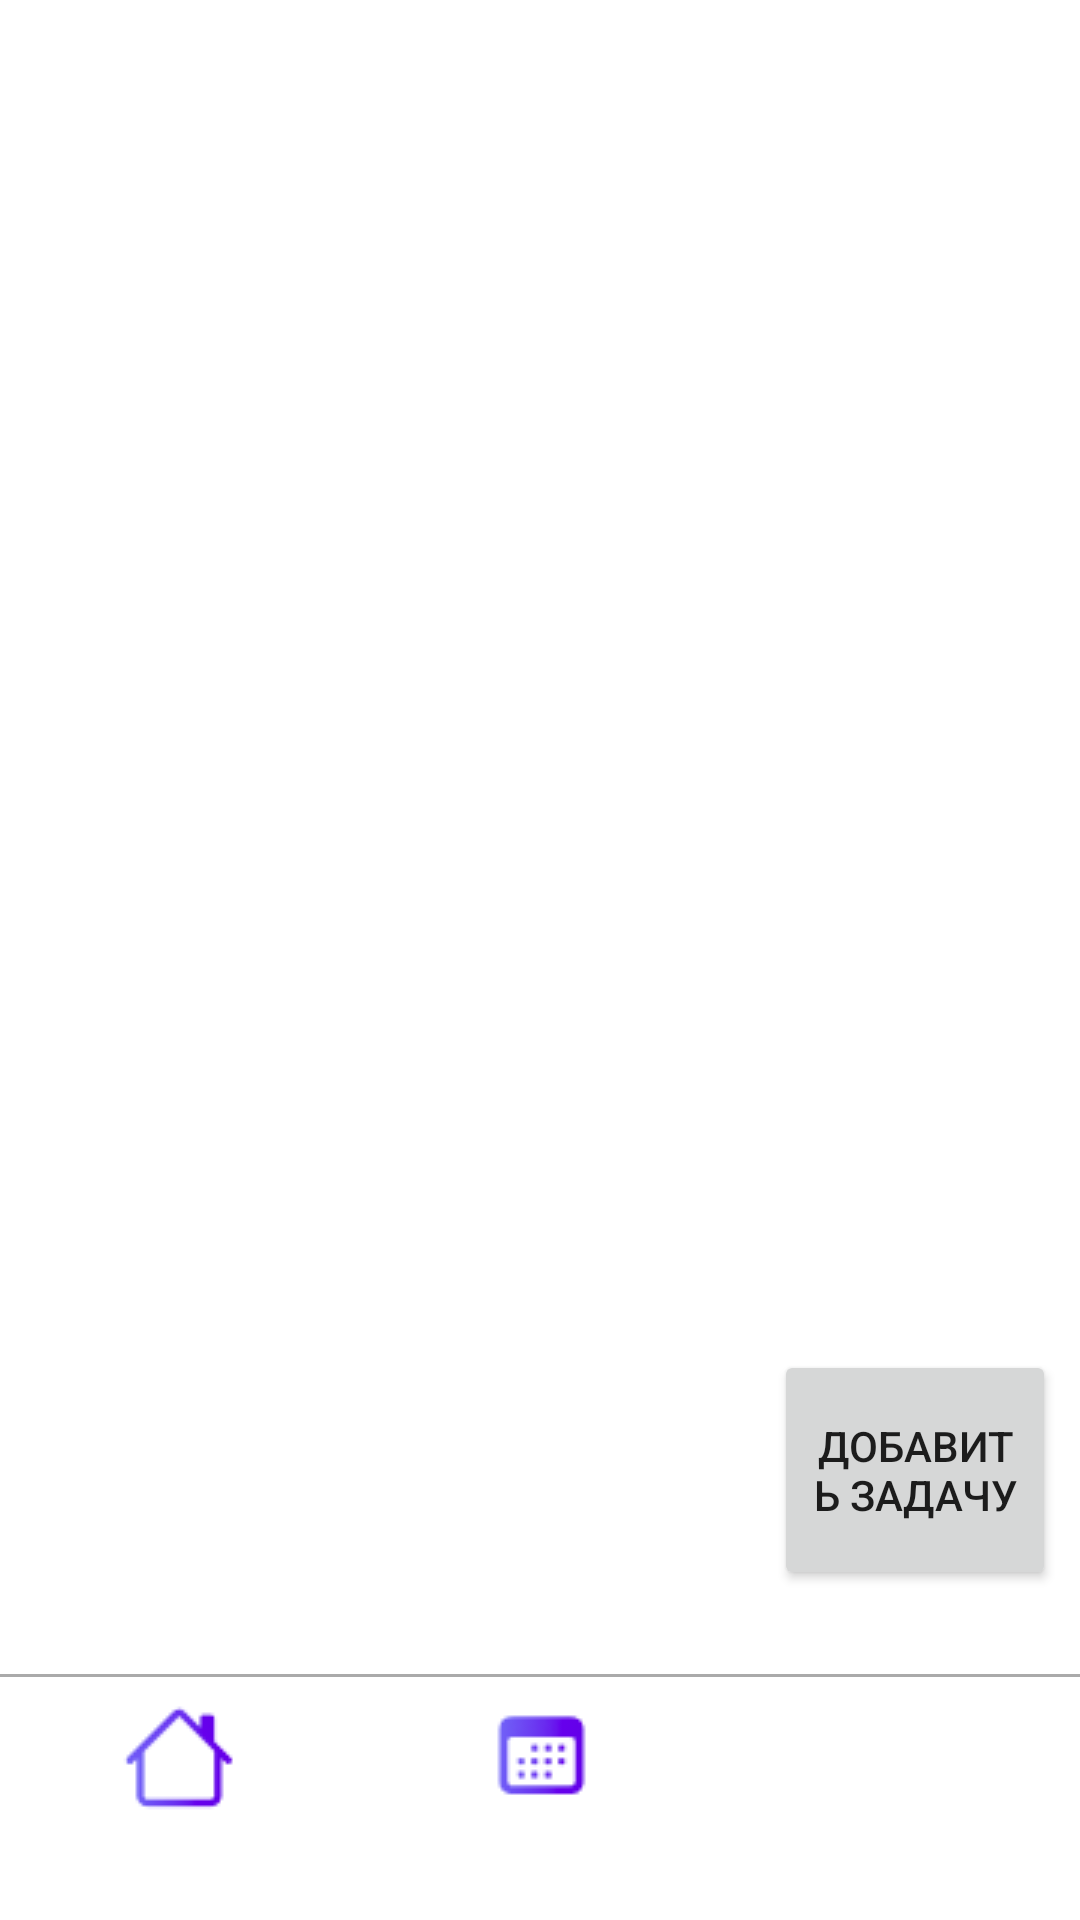

Write the Android layout XML for this screen, with the resource values it uses.
<!-- AndroidManifest.xml: application theme Theme.6SemLast -->
<!-- res/layout/fragment1.xml -->
<?xml version="1.0" encoding="utf-8"?>
<RelativeLayout xmlns:android="http://schemas.android.com/apk/res/android"
    xmlns:app="http://schemas.android.com/apk/res-auto"
    xmlns:tools="http://schemas.android.com/tools"
    android:layout_width="match_parent"
    android:layout_height="match_parent"
    tools:context=".fragments.Fragment1">

    
    <FrameLayout
        android:id="@+id/frameLayoutContent"
        android:layout_width="match_parent"
        android:layout_height="528dp"
        android:layout_above="@id/bottomPanel"
        android:layout_marginBottom="102dp">

        <ListView
            android:id="@+id/listViewTasks"
            android:layout_width="match_parent"
            android:layout_height="match_parent"
            android:layout_marginTop="@dimen/zero"
            android:visibility="visible" />

    </FrameLayout>


    <View
        android:id="@+id/line"
        android:layout_width="match_parent"
        android:layout_height="1dp"
        android:layout_above="@id/bottomPanel"
        android:background="@android:color/darker_gray" />

    
    <LinearLayout
        android:id="@+id/bottomPanel"
        android:layout_width="match_parent"
        android:layout_height="wrap_content"
        android:layout_alignParentBottom="true"
        android:background="@color/white"
        android:orientation="horizontal"
        android:paddingTop="@dimen/zero"
        android:paddingBottom="@dimen/zero">

        
        <Button
            android:id="@+id/buttonHome"
            android:text=""
            android:layout_width="@dimen/zero"
            android:layout_height="wrap_content"
            android:layout_weight="1"
            android:background="@android:color/transparent"
            android:drawableTop="@drawable/home4"
            android:drawablePadding="@dimen/margin_small"

            android:contentDescription="@string/btnDescripHome"/>

        
        <Button
            android:id="@+id/buttonCalendar"
            android:text=""
            android:layout_width="@dimen/zero"
            android:layout_height="wrap_content"
            android:layout_weight="1"
            android:background="@android:color/transparent"
            android:drawableTop="@drawable/calendar2"
            android:drawablePadding="15dp"

            android:contentDescription="@string/btnDescripCalendar"/>

        
        <Button
            android:id="@+id/buttonSearch"
            android:layout_width="@dimen/zero"
            android:text=""
            android:layout_height="wrap_content"
            android:layout_weight="1"
            android:background="@android:color/transparent"
            android:drawableTop="@drawable/loop1"
            android:drawablePadding="@dimen/margin_small"

            android:contentDescription="@string/btnDescripSearch"/>
    </LinearLayout>

    <Button
        android:id="@+id/buttonAdd"
        android:layout_width="wrap_content"
        android:layout_height="80dp"
        android:layout_alignParentStart="true"
        android:layout_alignParentEnd="true"
        android:layout_alignParentBottom="true"
        android:layout_marginStart="258dp"
        android:layout_marginTop="0dp"
        android:layout_marginEnd="8dp"
        android:layout_marginBottom="110dp"
        android:text="Добавить задачу" />

</RelativeLayout>
<!-- resources referenced by this layout -->
<resources>
  <color name="white">#FFFFFFFF</color>
  <dimen name="margin_small">8dp</dimen>
  <dimen name="zero">0dp</dimen>
  <!-- drawable calendar2: png bitmap (drawable, 1384 bytes) -->
  <!-- drawable home4: png bitmap (drawable, 1286 bytes) -->
  <string name="btnDescripCalendar">Изображение кнопки календарь</string>
  <string name="btnDescripHome">Изображение кнопки Дом</string>
  <string name="btnDescripSearch">Изображение кнопки поиск</string>
  <style name="Theme.6SemLast" parent="Theme.MaterialComponents.DayNight.DarkActionBar">
          
          <item name="colorPrimary">@color/purple_500</item>
          <item name="colorPrimaryVariant">@color/purple_700</item>
          <item name="colorOnPrimary">@color/white</item>
          
          <item name="colorSecondary">@color/teal_200</item>
          <item name="colorSecondaryVariant">@color/teal_700</item>
          <item name="colorOnSecondary">@color/black</item>
          
          <item name="android:statusBarColor">?attr/colorPrimaryVariant</item>
          
      </style>
  <color name="purple_500">#FF6200EE</color>
  <color name="purple_700">#FF3700B3</color>
  <color name="teal_200">#FF03DAC5</color>
  <color name="teal_700">#FF018786</color>
  <color name="black">#FF000000</color>
</resources>
